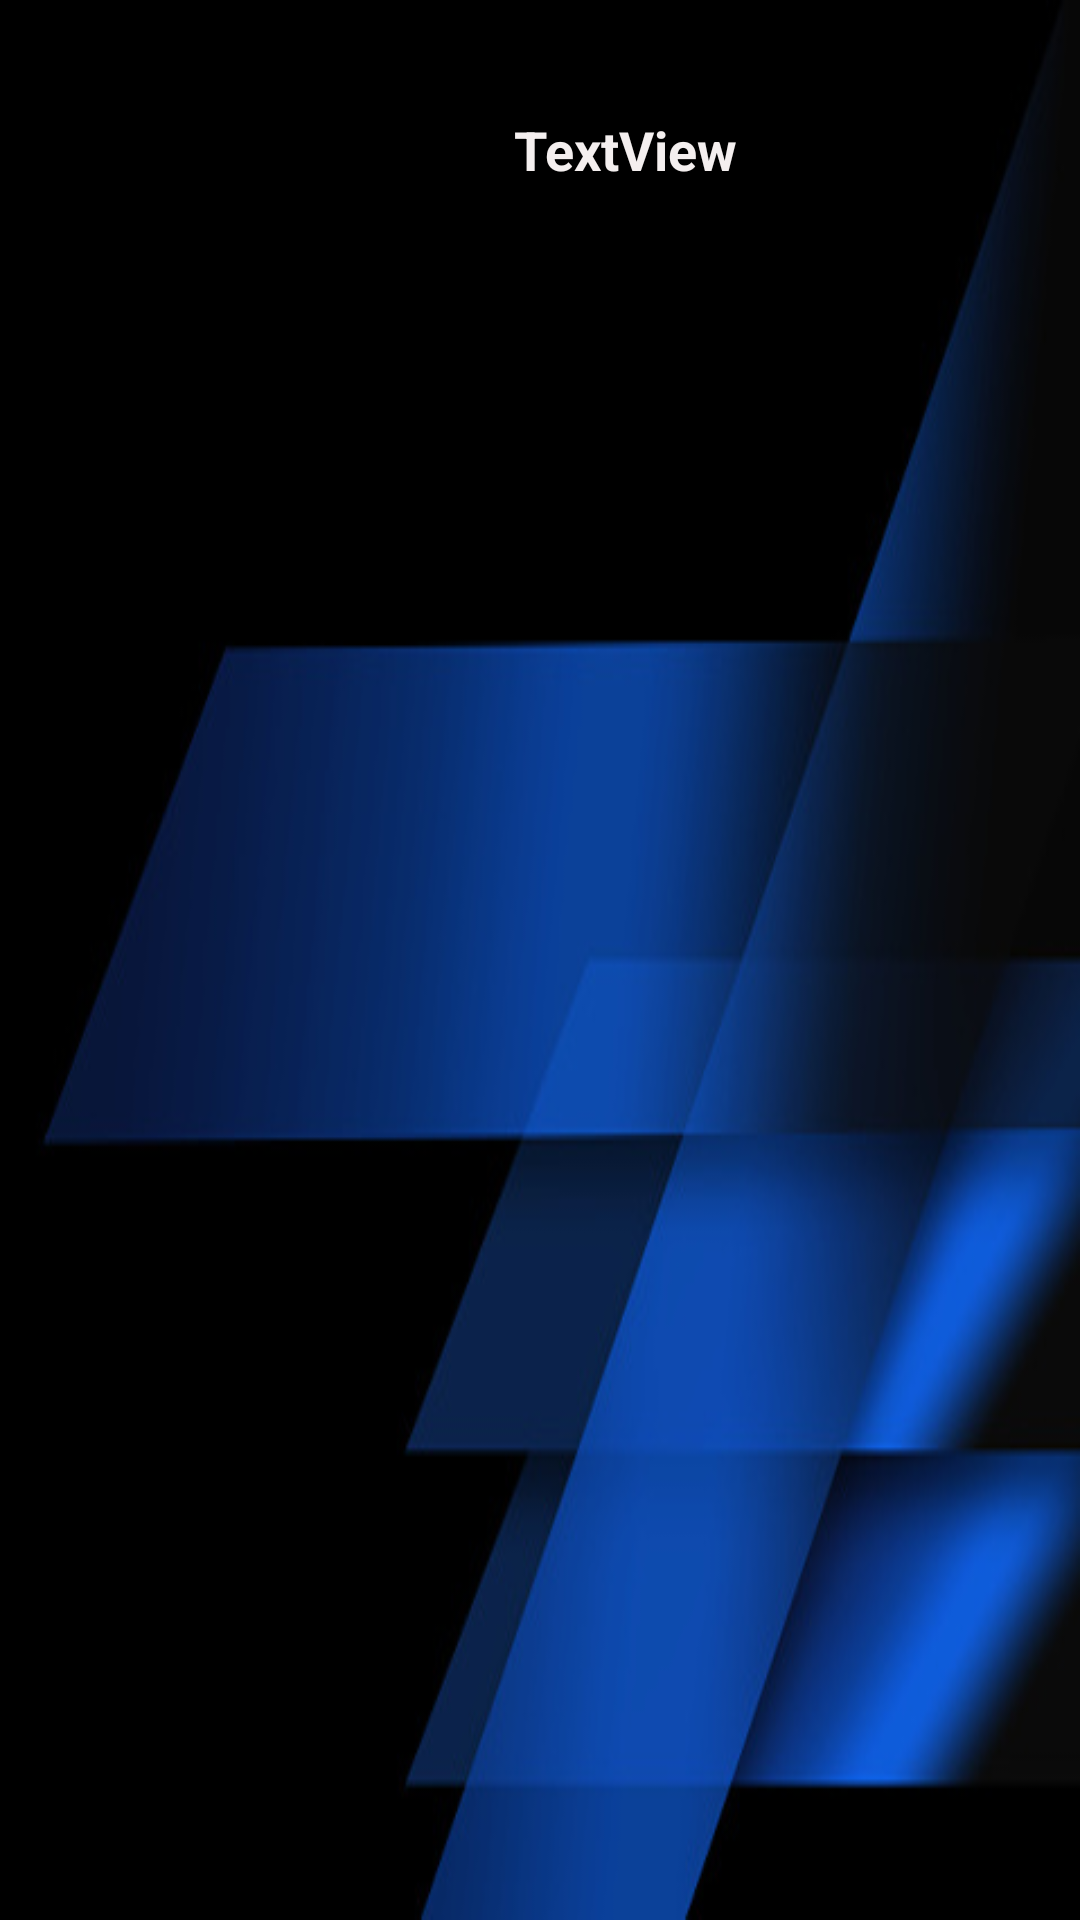

Produce the Android XML layout that renders to this screen, including the resource entries it uses.
<!-- AndroidManifest.xml: application theme Theme.MiSegundaApp -->
<!-- res/layout/infolist.xml -->
<?xml version="1.0" encoding="utf-8"?>
<androidx.constraintlayout.widget.ConstraintLayout xmlns:android="http://schemas.android.com/apk/res/android"
    xmlns:app="http://schemas.android.com/apk/res-auto"
    xmlns:tools="http://schemas.android.com/tools"
    android:layout_width="match_parent"
    android:layout_height="120dp"
    android:background="@drawable/fondo2">

    <TextView
        android:id="@+id/detalleinfoText"
        android:layout_width="wrap_content"
        android:layout_height="wrap_content"
        android:text="TextView"
        android:visibility="gone"
        tools:layout_editor_absoluteX="354dp"
        tools:layout_editor_absoluteY="41dp" />

    <LinearLayout
        android:layout_width="match_parent"
        android:layout_height="match_parent"
        android:orientation="horizontal"
        app:layout_constraintBottom_toBottomOf="parent"
        app:layout_constraintEnd_toEndOf="parent"
        app:layout_constraintStart_toStartOf="parent"
        app:layout_constraintTop_toTopOf="parent">

        <ImageView
            android:id="@+id/lvinfoImg"
            android:layout_width="180dp"
            android:layout_height="100dp"
            android:layout_weight="1"
            app:srcCompat="@drawable/info1" />

        <TextView
            android:id="@+id/tituloinfoText"
            android:layout_width="427dp"
            android:layout_height="100dp"
            android:layout_weight="1"
            android:gravity="center_horizontal|center_vertical"
            android:text="TextView"
            android:textColor="#F4EFEF"
            android:textSize="18sp"
            android:textStyle="bold" />

    </LinearLayout>

</androidx.constraintlayout.widget.ConstraintLayout>
<!-- resources referenced by this layout -->
<resources>
  <!-- drawable fondo2: jpg bitmap (drawable, 28439 bytes) -->
  <style name="Theme.MiSegundaApp" parent="Theme.MaterialComponents.DayNight.DarkActionBar">
          
          <item name="colorPrimary">@color/purple_500</item>
          <item name="colorPrimaryVariant">@color/purple_700</item>
          <item name="colorOnPrimary">@color/white</item>
          
          <item name="colorSecondary">@color/teal_200</item>
          <item name="colorSecondaryVariant">@color/teal_700</item>
          <item name="colorOnSecondary">@color/black</item>
          
          <item name="android:statusBarColor" tools:targetApi="l">?attr/colorPrimaryVariant</item>
          
      </style>
  <!-- not gathered from this repository: default colours our renderer supplied (Android Studio template values) -->
  <color name="purple_500">#FF6200EE</color>
  <color name="purple_700">#FF3700B3</color>
  <color name="teal_200">#FF03DAC5</color>
  <color name="teal_700">#FF018786</color>
  <color name="black">#FF000000</color>
  <color name="white">#FFFFFFFF</color>
</resources>
